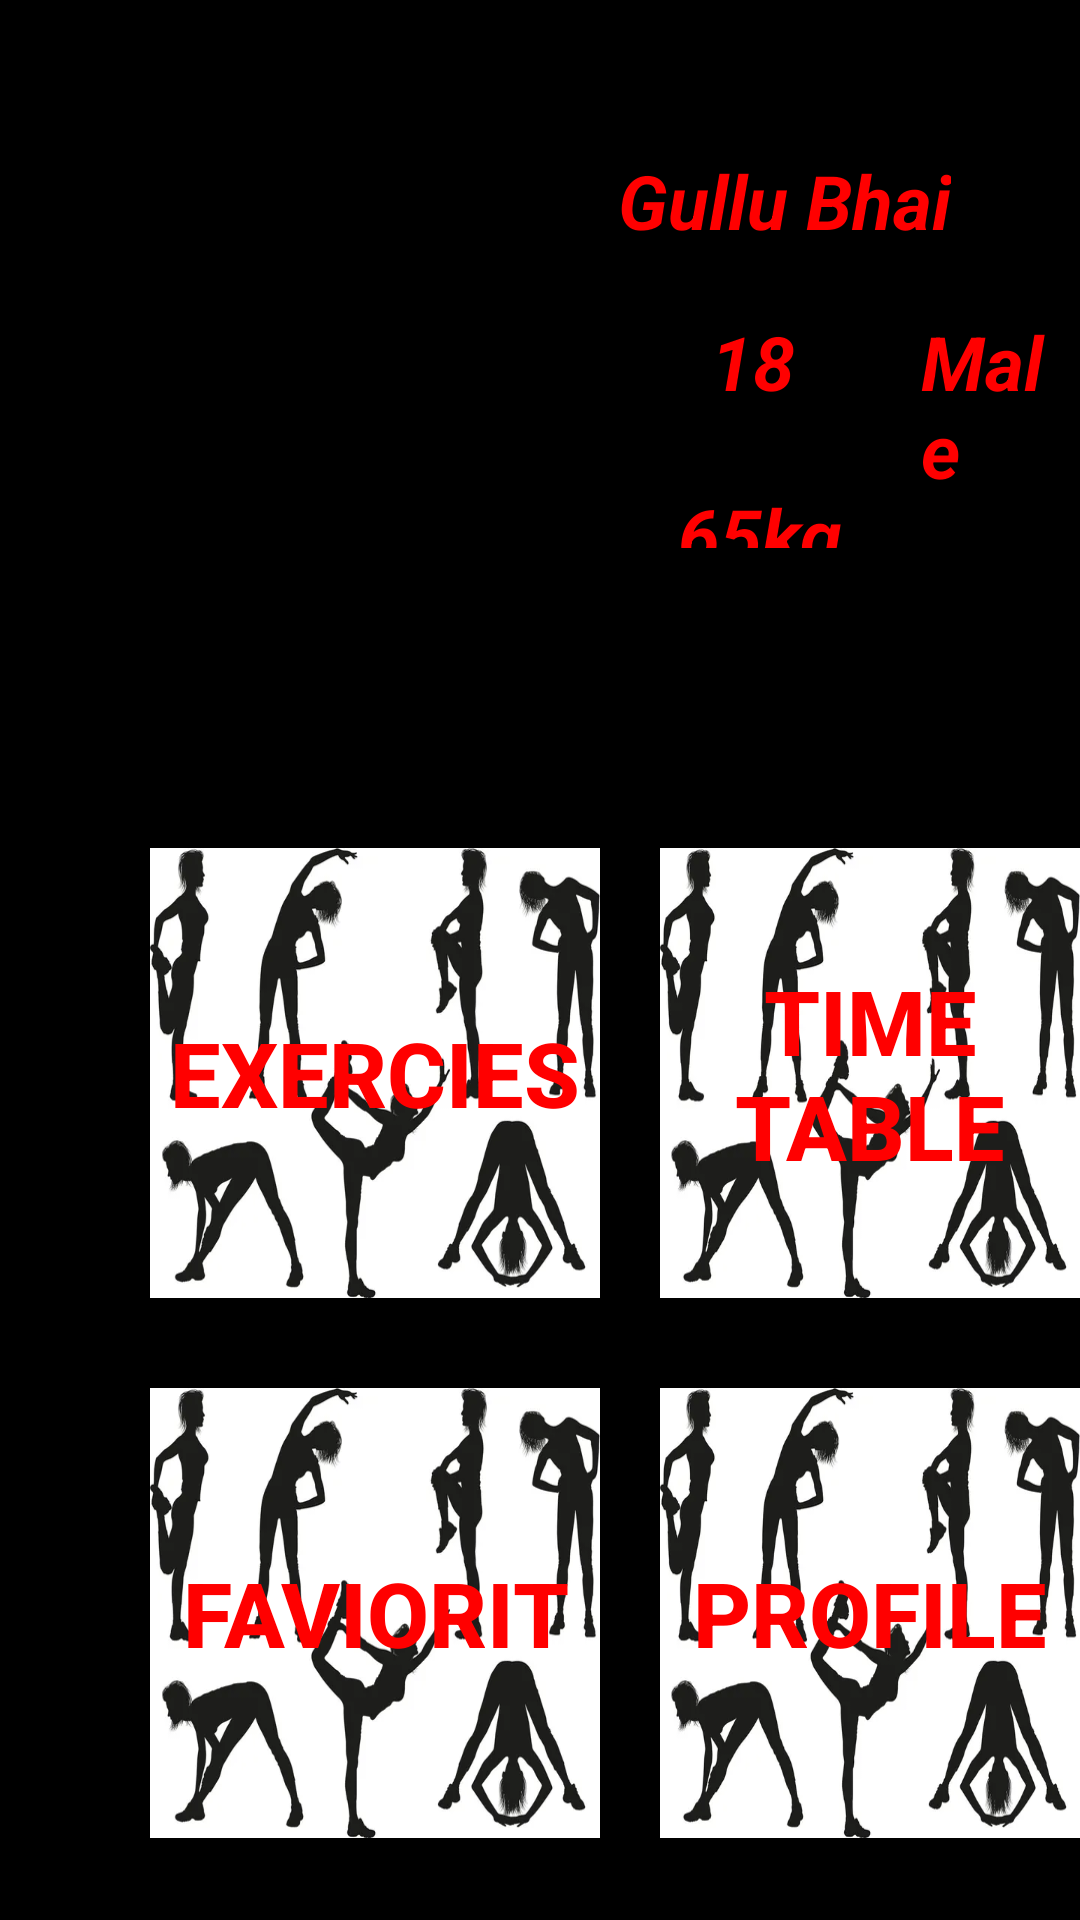

This screen was rendered from an Android layout file. Write that file and the resources it references.
<!-- AndroidManifest.xml: application theme Theme.GYM -->
<!-- res/layout/activity_home.xml -->
<?xml version="1.0" encoding="utf-8"?>
<LinearLayout android:background="@color/white"
    android:layout_width="match_parent"
    android:layout_height="match_parent"
    xmlns:android="http://schemas.android.com/apk/res/android"
    android:weightSum="7"
    android:orientation="vertical">
    <RelativeLayout
        android:layout_width="match_parent"
        android:layout_height="0dp"
        android:layout_weight="2"
        android:background="@color/black"
        >
        <ImageView
            android:layout_width="200dp"
            android:layout_height="200dp"
            android:layout_centerVertical="true"
            android:src="@drawable/pic"
            android:id="@+id/image"/>

        <TextView
            android:id="@+id/name"
            android:layout_width="wrap_content"
            android:layout_height="wrap_content"
            android:layout_marginLeft="6dp"
            android:layout_marginTop="50dp"
            android:layout_toRightOf="@id/image"
            android:text="Gullu Bhai"
            android:textAlignment="center"
            android:textColor="#FF0000"
            android:textSize="25dp"
            android:textStyle="bold|italic" />

        <TextView

            android:id="@+id/age"
            android:layout_width="wrap_content"
            android:layout_height="wrap_content"
            android:layout_below="@id/name"
            android:layout_marginLeft="37dp"
            android:layout_marginTop="20dp"
            android:layout_toRightOf="@id/image"
            android:text="18"
            android:textAlignment="center"
            android:textColor="#FF0000"
            android:textSize="25dp"
            android:textStyle="bold|italic" />

        <TextView

            android:id="@+id/gender"
            android:layout_width="wrap_content"
            android:layout_height="wrap_content"
            android:layout_below="@id/name"
            android:layout_marginLeft="107dp"
            android:layout_marginTop="20dp"
            android:layout_toRightOf="@id/image"
            android:text="Male"
            android:textAlignment="center"
            android:textColor="#FF0000"

            android:textSize="25dp"
            android:textStyle="bold|italic" />

        <TextView

            android:id="@+id/weight"
            android:layout_width="wrap_content"
            android:layout_height="wrap_content"
            android:layout_below="@id/age"
            android:layout_marginLeft="26dp"
            android:layout_marginTop="24dp"
            android:layout_toRightOf="@id/image"
            android:text="65kg"
            android:textAlignment="center"
            android:textColor="#FF0000"
            android:textSize="25dp"
            android:textStyle="bold|italic" />

        <TextView

            android:id="@+id/maritalStatus"
            android:layout_width="wrap_content"
            android:layout_height="wrap_content"
            android:layout_below="@id/gender"
            android:layout_marginLeft="101dp"
            android:layout_marginTop="22dp"
            android:layout_toRightOf="@id/image"
            android:text="Single"
            android:textAlignment="center"
            android:textColor="#FF0000"

            android:textSize="25dp"
            android:textStyle="bold|italic" />
    </RelativeLayout>
    <RelativeLayout
        android:layout_width="match_parent"
        android:layout_height="0dp"
        android:layout_weight="5"
        android:background="@color/black"
        >

        <Button
android:onClick="ex"
            android:layout_width="150dp"
            android:layout_height="150dp"
            android:background="@drawable/exercise"
            android:layout_marginTop="100dp"
            android:layout_marginLeft="50dp"
            android:text="EXERCIES"
            android:textStyle="bold"
            android:textColor="#FF0000"
            android:textSize="30dp"
            android:textAlignment="center"
            android:id="@+id/exercies"
            />
        <Button
            android:onClick="timeTable"
            android:layout_width="150dp"
            android:layout_height="150dp"
            android:background="@drawable/exercise"
            android:layout_marginTop="100dp"
            android:layout_marginLeft="20dp"
            android:text="Time Table"
            android:textStyle="bold"
            android:textColor="#FF0000"
            android:textSize="30dp"
            android:textAlignment="center"
            android:layout_toRightOf="@id/exercies"
            android:id="@+id/time"
            />
        <Button
            android:layout_below="@id/exercies"
            android:layout_width="150dp"
            android:layout_height="150dp"
            android:background="@drawable/exercise"
            android:layout_marginTop="30dp"
            android:layout_marginLeft="50dp"
            android:text="Faviorit"
            android:textStyle="bold"
            android:textColor="#FF0000"
            android:textSize="30dp"
            android:textAlignment="center"
            android:id="@+id/fav"
            />
        <Button
            android:onClick="profile"
            android:layout_below="@id/exercies"
            android:layout_width="150dp"
            android:layout_height="150dp"
            android:background="@drawable/exercise"
            android:layout_marginTop="30dp"
            android:layout_marginLeft="20dp"
            android:text="Profile"
            android:textStyle="bold"
            android:textColor="#FF0000"
            android:textSize="30dp"
            android:textAlignment="center"
            android:layout_toRightOf="@id/exercies"
            android:id="@+id/profile"
            />

    </RelativeLayout>








</LinearLayout>
<!-- resources referenced by this layout -->
<resources>
  <!-- drawable exercise: jpg bitmap (drawable, 16424 bytes) -->
  <style name="Theme.GYM" parent="Base.Theme.GYM" />
  <style name="Base.Theme.GYM" parent="Theme.AppCompat.Light.NoActionBar">
          
          
      </style>
  <!-- not gathered from this repository: default colours our renderer supplied (Android Studio template values) -->
  <color name="black">#FF000000</color>
  <color name="white">#FFFFFFFF</color>
</resources>
